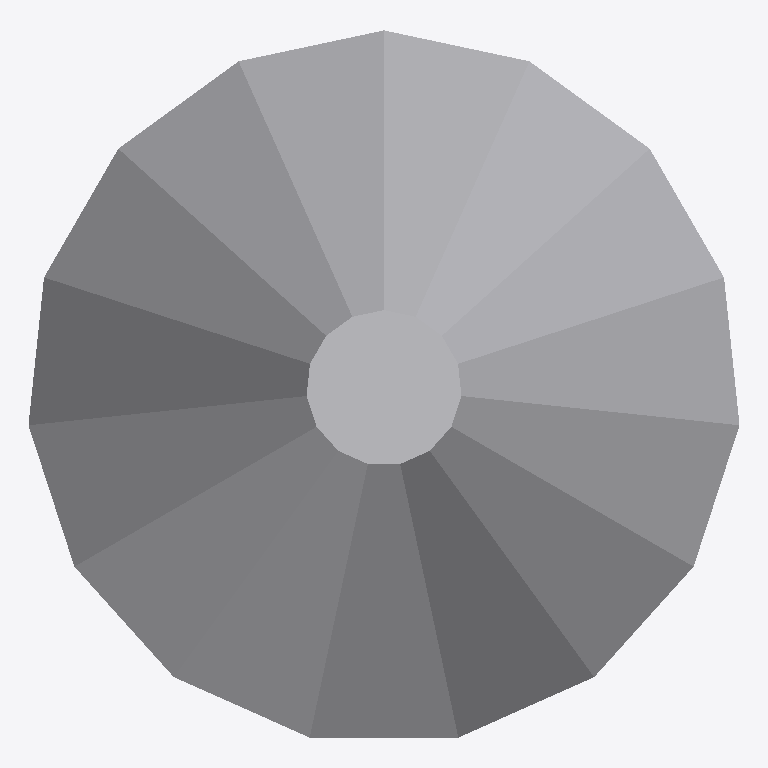
Plan cut of the same IFC building model at storey 'Floor 3' (level 9.14 m, cut at 10.54 m), seen from above with north up, elements coloured by IFC class: 1 other element (light grey). Cut surfaces are drawn darker.
Extent 8.9 m × 8.9 m × 13.5 m (x, y, z). Storeys (1): Floor 3 at 9.14 m. Elements (1): 1 IfcBuildingElementProxy.

HEADER;
FILE_DESCRIPTION(('ViewDefinition [CoordinationView]'),'2;1');
FILE_NAME('','2025-05-29T12:50:15',(),(),'IfcOpenShell 0.8.0','IfcOpenShell 0.8.0','');
FILE_SCHEMA(('IFC4'));
ENDSEC;
DATA;
#1=IFCPROJECT('1JmBUThP19Z8wED88xGwCF',#18,'BuildingTemplate_US','BuildingTemplate_US',$,'BuildingTemplate_US',$,(#19),#36);
#5=IFCSITE('006_i1V1D0tAKEh_$vljQt',#18,'Site 1','Site 1',$,#340,$,'Site 1',.ELEMENT.,$,$,0.0,$,#345);
#3=IFCBUILDING('3_IkJInE13hR6Xwo4VKOgh',#18,'Bldg 1','3 Story Building',$,#314,$,'Bldg 1',.ELEMENT.,0.0,0.0,#324);
#4=IFCBUILDINGSTOREY('0rm7DUqMJhOUcs5v8t1F$L',#18,'Floor 3','Administrative and employee lounge',$,#325,$,'Floor 3',.ELEMENT.,9.144);
#2=IFCBUILDINGELEMENTPROXY('2I0Vc5PdWui6aZ1Sc_tP24',#18,'Element type: 24','788*bspline surface!Default',$,#293,#313,'788*bspline surface!Default',.NOTDEFINED.);
ENDSEC;
